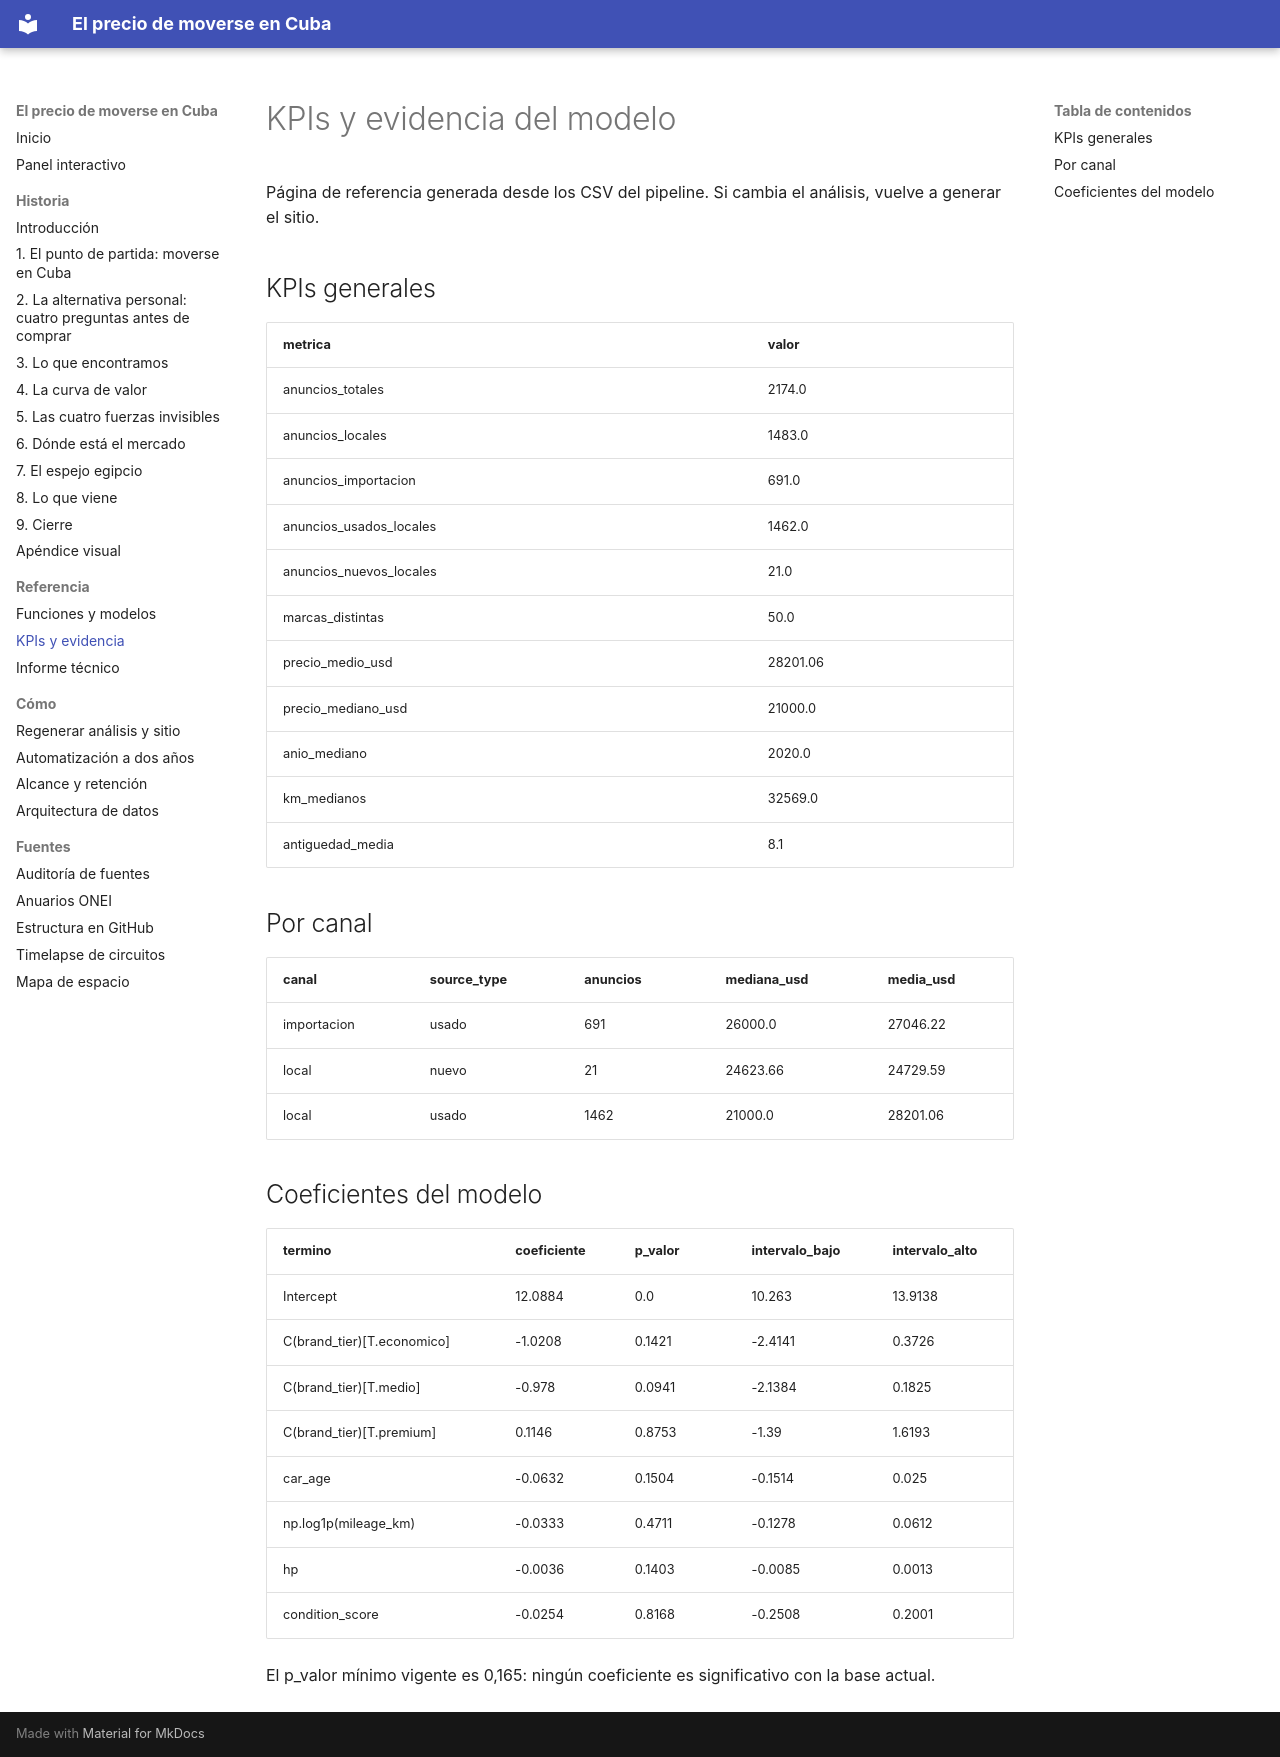

repository: CarlosAntonioAceaJimenezCD/el-precio-de-moverse-en-cuba · page: referencia/kpis/index.html · generator: mkdocs

# KPIs y evidencia del modelo

Página de referencia generada desde los CSV del pipeline. Si cambia el análisis, vuelve a generar el sitio.

## KPIs generales

| metrica | valor |
|---|---|
| anuncios_totales | 2174.0 |
| anuncios_locales | 1483.0 |
| anuncios_importacion | 691.0 |
| anuncios_usados_locales | 1462.0 |
| anuncios_nuevos_locales | 21.0 |
| marcas_distintas | 50.0 |
| precio_medio_usd | 28201.06 |
| precio_mediano_usd | 21000.0 |
| anio_mediano | 2020.0 |
| km_medianos | 32569.0 |
| antiguedad_media | 8.1 |

## Por canal

| canal | source_type | anuncios | mediana_usd | media_usd |
|---|---|---|---|---|
| importacion | usado | 691 | 26000.0 | 27046.22 |
| local | nuevo | 21 | 24623.66 | 24729.59 |
| local | usado | 1462 | 21000.0 | 28201.06 |

## Coeficientes del modelo

| termino | coeficiente | p_valor | intervalo_bajo | intervalo_alto |
|---|---|---|---|---|
| Intercept | 12.0884 | 0.0 | 10.263 | 13.9138 |
| C(brand_tier)[T.economico] | -1.0208 | 0.1421 | -2.4141 | 0.3726 |
| C(brand_tier)[T.medio] | -0.978 | 0.0941 | -2.1384 | 0.1825 |
| C(brand_tier)[T.premium] | 0.1146 | 0.8753 | -1.39 | 1.6193 |
| car_age | -0.0632 | 0.1504 | -0.1514 | 0.025 |
| np.log1p(mileage_km) | -0.0333 | 0.4711 | -0.1278 | 0.0612 |
| hp | -0.0036 | 0.1403 | -0.0085 | 0.0013 |
| condition_score | -0.0254 | 0.8168 | -0.2508 | 0.2001 |

El p_valor mínimo vigente es 0,165: ningún coeficiente es significativo con la base actual.
